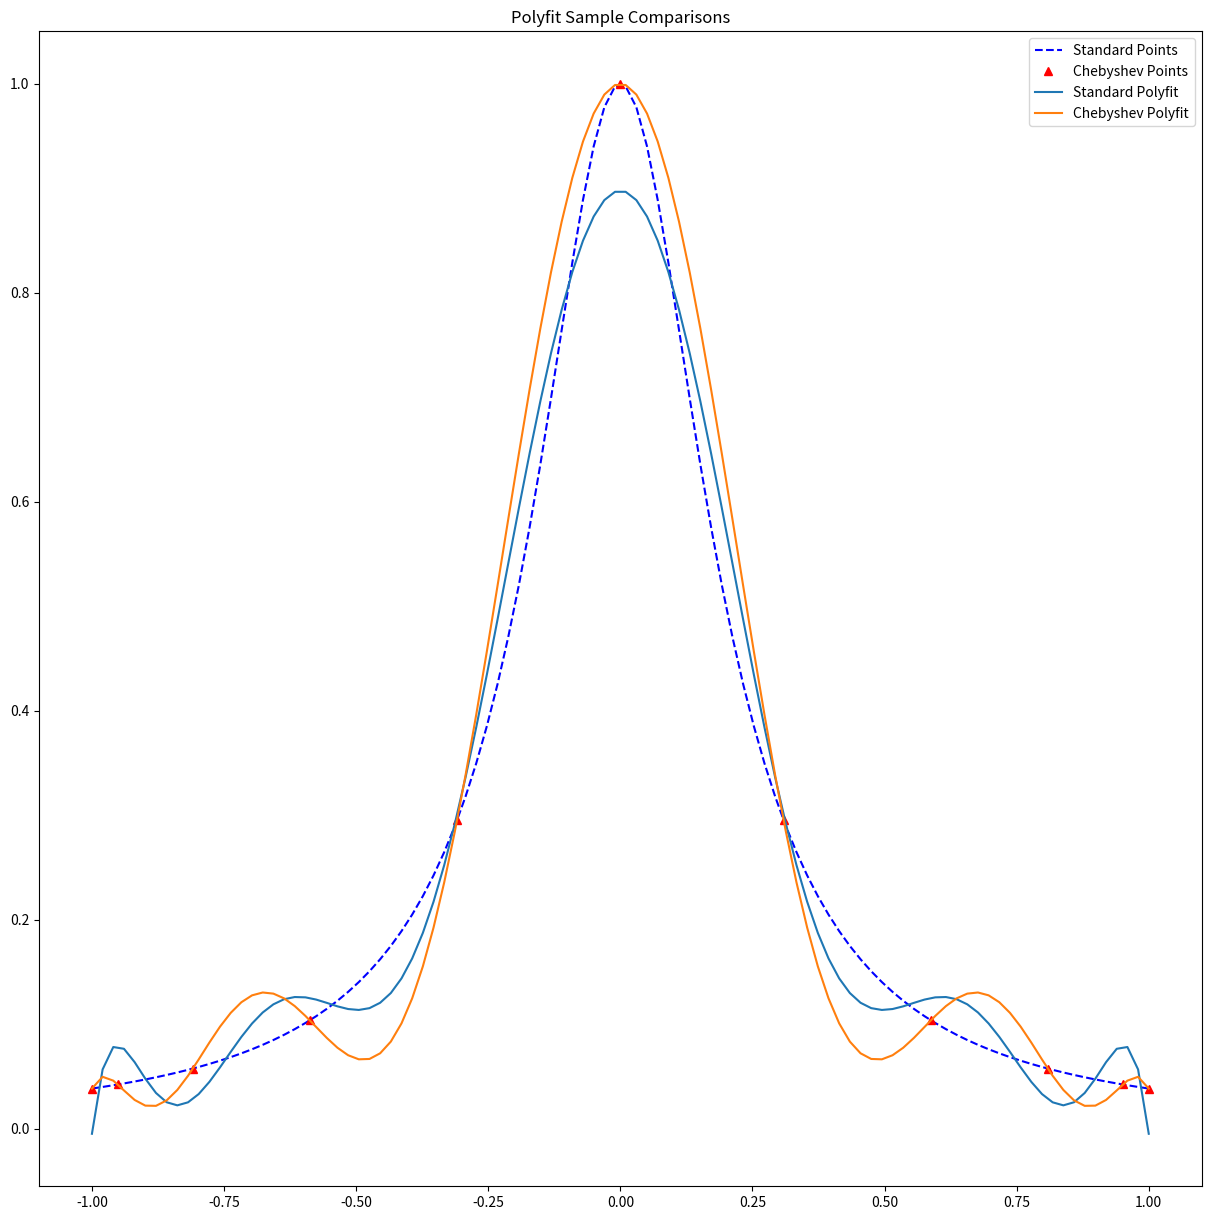

Recreate this plot in Python.
import matplotlib.pyplot as plt
import numpy as np
import numpy.polynomial.polynomial as poly
import math


def f(x):
    return 1 / (1 + 25 * x ** 2)


a_x = np.linspace(-1, 1, 100)
a_y = [f(i) for i in a_x]
p = np.poly1d(poly.polyfit(a_x, a_y, 10)[::-1])
polyfit = [p(i) for i in a_x]
a_cx = [math.cos(math.pi * i / 10) for i in range(11)]
a_cy = [f(i) for i in a_cx]
cp = np.poly1d(poly.polyfit(a_cx, a_cy, 10)[::-1])
cpolyfit = cp(a_x)

plt.figure(figsize=(15, 15))
plt.plot(a_x, a_y, 'b--', label="Standard Points")
plt.plot(a_cx, a_cy, 'r^', label="Chebyshev Points")
plt.plot(a_x, polyfit, label="Standard Polyfit")
plt.plot(a_x, cpolyfit, label="Chebyshev Polyfit")
plt.title("Polyfit Sample Comparisons")
plt.legend()
plt.show()
